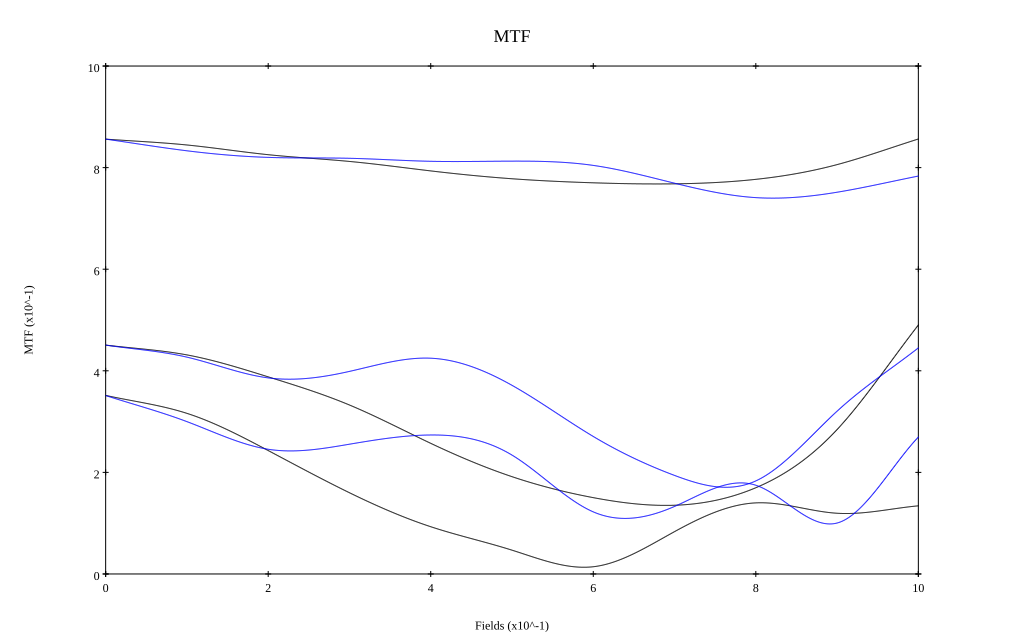

The data file committed next to this chart (first rows):
, 0, 0.1, 0.2, 0.3, 0.4, 0.5, 0.6, 0.7, 0.8, 0.9, 1
10 sag, 0.856, 0.845, 0.825, 0.812, 0.794, 0.778, 0.77, 0.768, 0.777, 0.806, 0.856
10 tan, 0.856, 0.833, 0.82, 0.818, 0.812, 0.813, 0.804, 0.769, 0.741, 0.752, 0.783
30 sag, 0.451, 0.431, 0.388, 0.333, 0.257, 0.192, 0.15, 0.135, 0.17, 0.284, 0.49
30 tan, 0.451, 0.427, 0.386, 0.399, 0.425, 0.371, 0.271, 0.194, 0.183, 0.321, 0.445
50 sag, 0.352, 0.316, 0.243, 0.16, 0.093, 0.047, 0.014, 0.083, 0.14, 0.12, 0.134
50 tan, 0.351, 0.3, 0.246, 0.255, 0.274, 0.234, 0.122, 0.133, 0.175, 0.1, 0.27
